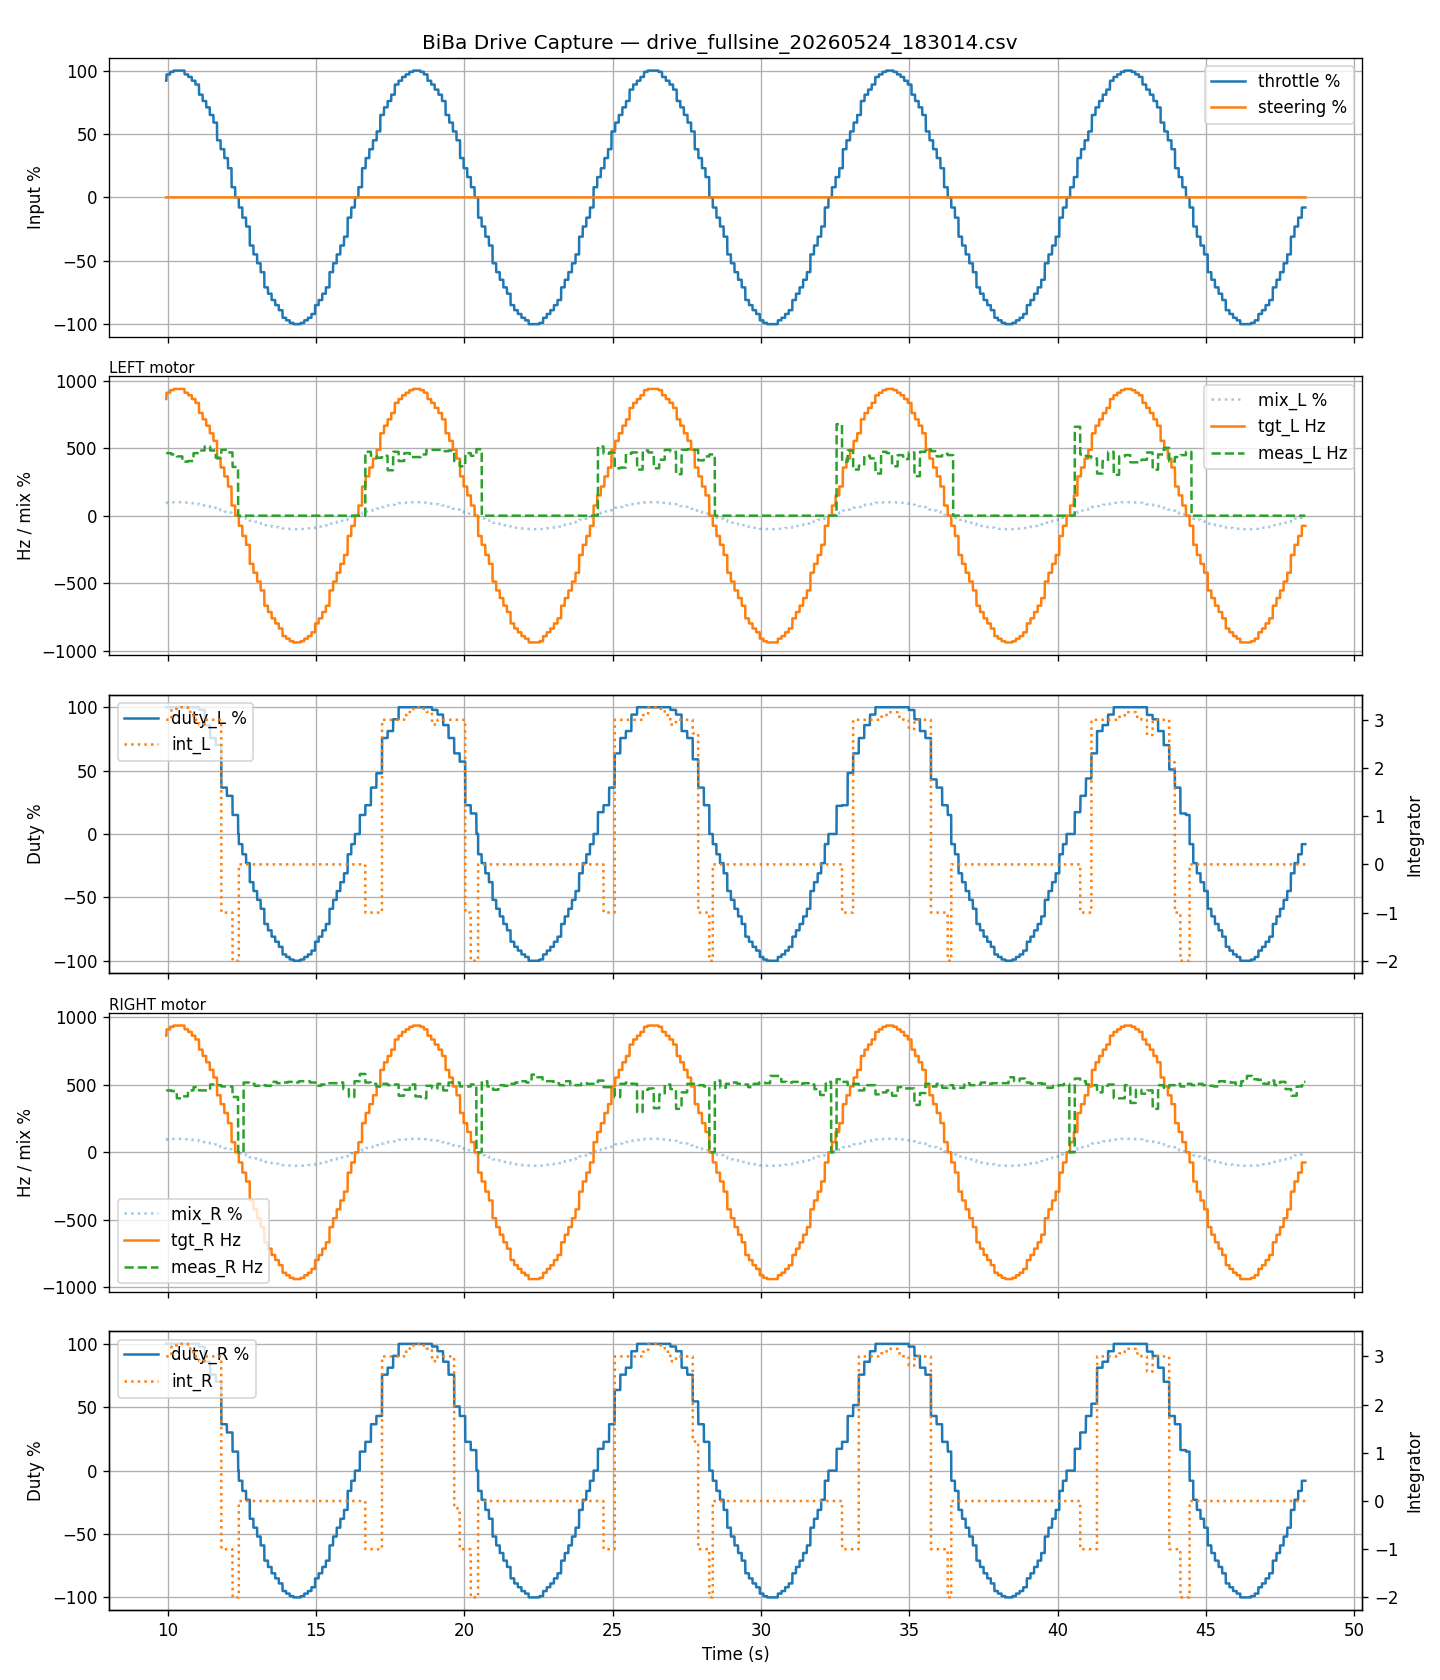

The data file committed next to this chart (first rows):
t_ms, thr, str, mix_L, mix_R, tgt_L_hz, tgt_R_hz, meas_L_hz, meas_R_hz, duty_L, duty_R, int_L, int_R
7943, 0.0, 0.0, 0.0, 0.0, 0.0, 0.0, 0.0, 0.0, 0.0, 0.0, 0.0, 0.0
7948, 0.0, 0.0, 0.0, 0.0, 0.0, 0.0, 0.0, 0.0, 0.0, 0.0, 0.0, 0.0
7950, 0.0, 0.0, 0.0, 0.0, 0.0, 0.0, 0.0, 0.0, 0.0, 0.0, 0.0, 0.0
7952, 0.0, 0.0, 0.0, 0.0, 0.0, 0.0, 0.0, 0.0, 0.0, 0.0, 0.0, 0.0
7954, 0.0, 0.0, 0.0, 0.0, 0.0, 0.0, 0.0, 0.0, 0.0, 0.0, 0.0, 0.0
7955, 0.0, 0.0, 0.0, 0.0, 0.0, 0.0, 0.0, 0.0, 0.0, 0.0, 0.0, 0.0
7957, 0.0, 0.0, 0.0, 0.0, 0.0, 0.0, 0.0, 0.0, 0.0, 0.0, 0.0, 0.0
7960, 0.0, 0.0, 0.0, 0.0, 0.0, 0.0, 0.0, 0.0, 0.0, 0.0, 0.0, 0.0
7962, 0.0, 0.0, 0.0, 0.0, 0.0, 0.0, 0.0, 0.0, 0.0, 0.0, 0.0, 0.0
7963, 0.0, 0.0, 0.0, 0.0, 0.0, 0.0, 0.0, 0.0, 0.0, 0.0, 0.0, 0.0
7965, 0.0, 0.0, 0.0, 0.0, 0.0, 0.0, 0.0, 0.0, 0.0, 0.0, 0.0, 0.0
7966, 0.0, 0.0, 0.0, 0.0, 0.0, 0.0, 0.0, 0.0, 0.0, 0.0, 0.0, 0.0
7968, 0.0, 0.0, 0.0, 0.0, 0.0, 0.0, 0.0, 0.0, 0.0, 0.0, 0.0, 0.0
7970, 0.0, 0.0, 0.0, 0.0, 0.0, 0.0, 0.0, 0.0, 0.0, 0.0, 0.0, 0.0
7971, 0.0, 0.0, 0.0, 0.0, 0.0, 0.0, 0.0, 0.0, 0.0, 0.0, 0.0, 0.0
7973, 0.0, 0.0, 0.0, 0.0, 0.0, 0.0, 0.0, 0.0, 0.0, 0.0, 0.0, 0.0
7974, 0.0, 0.0, 0.0, 0.0, 0.0, 0.0, 0.0, 0.0, 0.0, 0.0, 0.0, 0.0
7976, 0.0, 0.0, 0.0, 0.0, 0.0, 0.0, 0.0, 0.0, 0.0, 0.0, 0.0, 0.0
7978, 0.0, 0.0, 0.0, 0.0, 0.0, 0.0, 0.0, 0.0, 0.0, 0.0, 0.0, 0.0
7979, 0.0, 0.0, 0.0, 0.0, 0.0, 0.0, 0.0, 0.0, 0.0, 0.0, 0.0, 0.0
7981, 0.0, 0.0, 0.0, 0.0, 0.0, 0.0, 0.0, 0.0, 0.0, 0.0, 0.0, 0.0
7982, 0.0, 0.0, 0.0, 0.0, 0.0, 0.0, 0.0, 0.0, 0.0, 0.0, 0.0, 0.0
7984, 0.0, 0.0, 0.0, 0.0, 0.0, 0.0, 0.0, 0.0, 0.0, 0.0, 0.0, 0.0
7986, 0.0, 0.0, 0.0, 0.0, 0.0, 0.0, 0.0, 0.0, 0.0, 0.0, 0.0, 0.0
7987, 0.0, 0.0, 0.0, 0.0, 0.0, 0.0, 0.0, 0.0, 0.0, 0.0, 0.0, 0.0
7989, 0.0, 0.0, 0.0, 0.0, 0.0, 0.0, 0.0, 0.0, 0.0, 0.0, 0.0, 0.0
7990, 0.0, 0.0, 0.0, 0.0, 0.0, 0.0, 0.0, 0.0, 0.0, 0.0, 0.0, 0.0
7992, 0.0, 0.0, 0.0, 0.0, 0.0, 0.0, 0.0, 0.0, 0.0, 0.0, 0.0, 0.0
7994, 0.0, 0.0, 0.0, 0.0, 0.0, 0.0, 0.0, 0.0, 0.0, 0.0, 0.0, 0.0
7995, 0.0, 0.0, 0.0, 0.0, 0.0, 0.0, 0.0, 0.0, 0.0, 0.0, 0.0, 0.0
7997, 0.0, 0.0, 0.0, 0.0, 0.0, 0.0, 0.0, 0.0, 0.0, 0.0, 0.0, 0.0
7999, 0.0, 0.0, 0.0, 0.0, 0.0, 0.0, 0.0, 0.0, 0.0, 0.0, 0.0, 0.0
8000, 0.0, 0.0, 0.0, 0.0, 0.0, 0.0, 0.0, 0.0, 0.0, 0.0, 0.0, 0.0
8002, 0.0, 0.0, 0.0, 0.0, 0.0, 0.0, 0.0, 0.0, 0.0, 0.0, 0.0, 0.0
8003, 0.0, 0.0, 0.0, 0.0, 0.0, 0.0, 0.0, 0.0, 0.0, 0.0, 0.0, 0.0
8005, 0.0, 0.0, 0.0, 0.0, 0.0, 0.0, 0.0, 0.0, 0.0, 0.0, 0.0, 0.0
8006, 0.0, 0.0, 0.0, 0.0, 0.0, 0.0, 0.0, 0.0, 0.0, 0.0, 0.0, 0.0
8008, 0.0, 0.0, 0.0, 0.0, 0.0, 0.0, 0.0, 0.0, 0.0, 0.0, 0.0, 0.0
8010, 0.0, 0.0, 0.0, 0.0, 0.0, 0.0, 0.0, 0.0, 0.0, 0.0, 0.0, 0.0
8011, 0.0, 0.0, 0.0, 0.0, 0.0, 0.0, 0.0, 0.0, 0.0, 0.0, 0.0, 0.0
8013, 0.0, 0.0, 0.0, 0.0, 0.0, 0.0, 0.0, 0.0, 0.0, 0.0, 0.0, 0.0
8014, 0.0, 0.0, 0.0, 0.0, 0.0, 0.0, 0.0, 0.0, 0.0, 0.0, 0.0, 0.0
8016, 0.0, 0.0, 0.0, 0.0, 0.0, 0.0, 0.0, 0.0, 0.0, 0.0, 0.0, 0.0
8018, 0.0, 0.0, 0.0, 0.0, 0.0, 0.0, 0.0, 0.0, 0.0, 0.0, 0.0, 0.0
8019, 0.0, 0.0, 0.0, 0.0, 0.0, 0.0, 0.0, 0.0, 0.0, 0.0, 0.0, 0.0
8021, 0.0, 0.0, 0.0, 0.0, 0.0, 0.0, 0.0, 0.0, 0.0, 0.0, 0.0, 0.0
8022, 0.0, 0.0, 0.0, 0.0, 0.0, 0.0, 0.0, 0.0, 0.0, 0.0, 0.0, 0.0
8024, 0.0, 0.0, 0.0, 0.0, 0.0, 0.0, 0.0, 0.0, 0.0, 0.0, 0.0, 0.0
8026, 0.0, 0.0, 0.0, 0.0, 0.0, 0.0, 0.0, 0.0, 0.0, 0.0, 0.0, 0.0
8027, 0.0, 0.0, 0.0, 0.0, 0.0, 0.0, 0.0, 0.0, 0.0, 0.0, 0.0, 0.0
8029, 0.0, 0.0, 0.0, 0.0, 0.0, 0.0, 0.0, 0.0, 0.0, 0.0, 0.0, 0.0
8031, 0.0, 0.0, 0.0, 0.0, 0.0, 0.0, 0.0, 0.0, 0.0, 0.0, 0.0, 0.0
8033, 0.0, 0.0, 0.0, 0.0, 0.0, 0.0, 0.0, 0.0, 0.0, 0.0, 0.0, 0.0
8034, 0.0, 0.0, 0.0, 0.0, 0.0, 0.0, 0.0, 0.0, 0.0, 0.0, 0.0, 0.0
8036, 0.0, 0.0, 0.0, 0.0, 0.0, 0.0, 0.0, 0.0, 0.0, 0.0, 0.0, 0.0
8037, 0.0, 0.0, 0.0, 0.0, 0.0, 0.0, 0.0, 0.0, 0.0, 0.0, 0.0, 0.0
8039, 0.0, 0.0, 0.0, 0.0, 0.0, 0.0, 0.0, 0.0, 0.0, 0.0, 0.0, 0.0
8041, 0.0, 0.0, 0.0, 0.0, 0.0, 0.0, 0.0, 0.0, 0.0, 0.0, 0.0, 0.0
8044, 0.0, 0.0, 0.0, 0.0, 0.0, 0.0, 0.0, 0.0, 0.0, 0.0, 0.0, 0.0
8046, 0.0, 0.0, 0.0, 0.0, 0.0, 0.0, 0.0, 0.0, 0.0, 0.0, 0.0, 0.0
... 11,437 more rows
